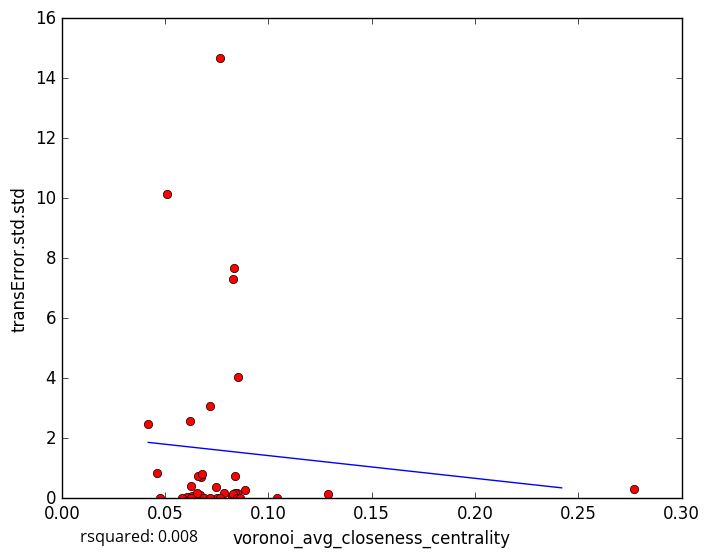

The data file committed next to this chart (first rows):
voronoi_avg_closeness_centrality, transError.std.std
0.06073, 0.04888
0.07841, 0.1863
0.0671, 0.1011
0.0849, 0.186
0.07527, 0.009255
0.07636, 0.0
0.06303, 0.05917
0.1287, 0.1384
0.08335, 7.658
0.07649, 14.67
0.06896, 0.0
0.06537, 0.164
0.04764, 0.0
0.08384, 0.1876
0.277, 0.3224
0.08847, 0.273
0.08406, 0.7491
0.06278, 0.0
0.08244, 0.06642
0.07162, 0.0
0.08294, 0.1466
0.06747, 0.7213
0.06616, 0.7381
0.07169, 3.08
0.08475, 0.0
0.08528, 4.048
0.07452, 0.3693
0.04188, 2.458
0.06261, 0.414
0.04597, 0.8457
0.08612, 0.0
0.06219, 2.577
0.05116, 10.15
0.1044, 0.0
0.08297, 7.316
0.05833, 0.0
0.06772, 0.7959
5-Fold RMSE:, 5.947, 1.663, 1.75, 3.439, 3.439
Average 5-Fold RMSE:, 2.895
5-Fold rsquared:, -0.03865, -0.06954, -0.5117, -0.02458, -0.02458
Average 5-Fold rsquared:, -0.1303
